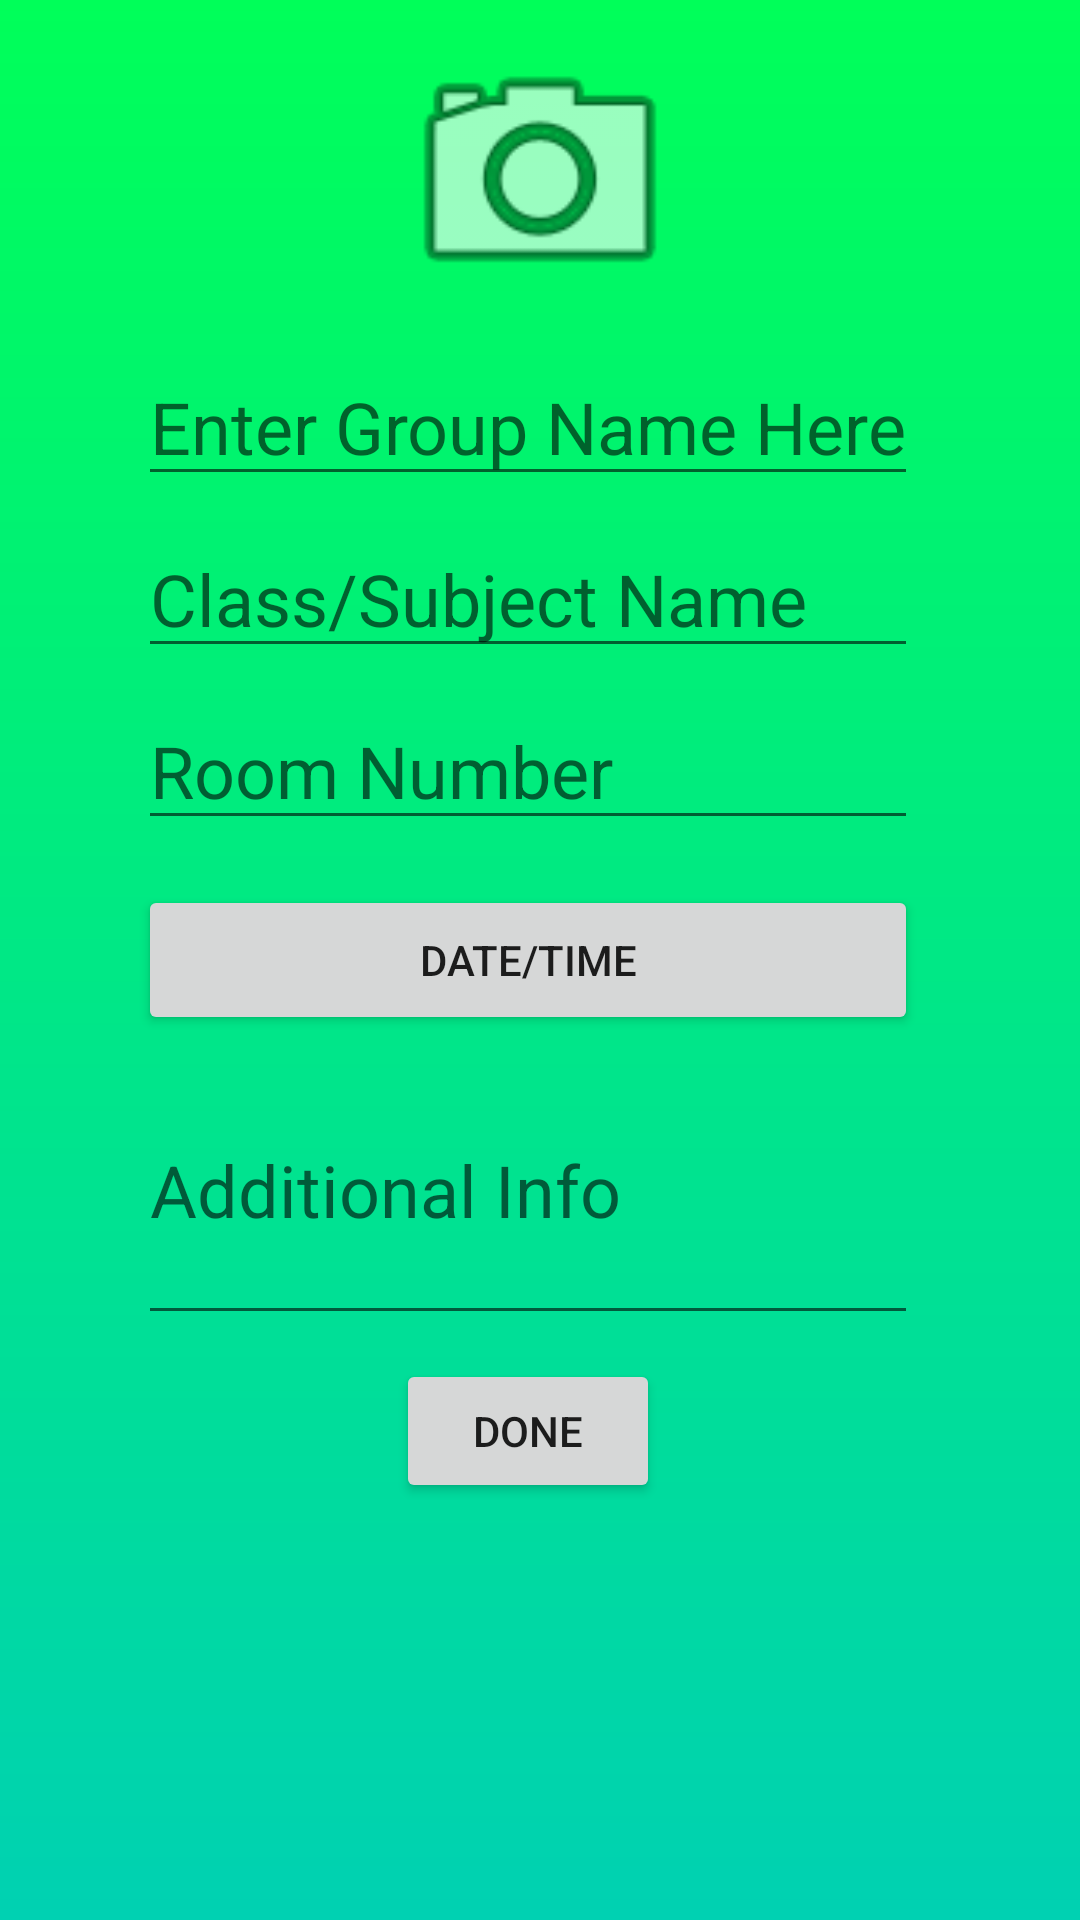

This screen was rendered from an Android layout file. Write that file and the resources it references.
<!-- AndroidManifest.xml: application theme AppTheme -->
<!-- res/layout/activity_create_study_group.xml -->
<?xml version="1.0" encoding="utf-8"?>
<android.support.constraint.ConstraintLayout xmlns:android="http://schemas.android.com/apk/res/android"
    xmlns:app="http://schemas.android.com/apk/res-auto"
    xmlns:tools="http://schemas.android.com/tools"
    android:layout_width="match_parent"
    android:background="@drawable/gradient"
    android:layout_height="match_parent"
    tools:context="sszg.com.stinder.CreateStudyGroup">


    <ImageView
        android:id="@+id/groupPicImageView"
        android:layout_width="100dp"
        android:layout_height="100dp"
        android:layout_marginEnd="8dp"
        android:layout_marginStart="8dp"
        android:layout_marginTop="8dp"
        app:layout_constraintEnd_toEndOf="parent"
        app:layout_constraintStart_toStartOf="parent"
        app:layout_constraintTop_toTopOf="parent"
        app:srcCompat="@android:drawable/ic_menu_camera" />

    <EditText
        android:id="@+id/groupNameTextView"
        android:layout_width="wrap_content"
        android:layout_height="wrap_content"
        android:layout_marginEnd="8dp"
        android:layout_marginTop="8dp"
        android:hint="Enter Group Name Here"
        android:textAppearance="@style/TextAppearance.AppCompat.Headline"
        app:layout_constraintEnd_toEndOf="@+id/groupPicImageView"
        app:layout_constraintStart_toStartOf="@+id/groupPicImageView"
        app:layout_constraintTop_toBottomOf="@+id/groupPicImageView" />

    <EditText
        android:id="@+id/classNameTextView"
        android:layout_width="0dp"
        android:layout_height="wrap_content"
        android:layout_marginTop="8dp"
        android:hint="Class/Subject Name"
        android:textAppearance="@style/TextAppearance.AppCompat.Headline"
        app:layout_constraintEnd_toEndOf="@+id/groupNameTextView"
        app:layout_constraintStart_toStartOf="@+id/groupNameTextView"
        app:layout_constraintTop_toBottomOf="@+id/groupNameTextView" />

    <EditText
        android:id="@+id/roomNumberTextView"
        android:layout_width="0dp"
        android:layout_height="wrap_content"
        android:layout_marginTop="8dp"
        android:hint="Room Number"
        android:textAppearance="@style/TextAppearance.AppCompat.Headline"
        app:layout_constraintEnd_toEndOf="@+id/groupNameTextView"
        app:layout_constraintHorizontal_bias="1.0"
        app:layout_constraintStart_toStartOf="@+id/groupNameTextView"
        app:layout_constraintTop_toBottomOf="@+id/classNameTextView" />

    <Button
        android:id="@+id/dateTimeButton"
        android:layout_width="0dp"
        android:layout_height="50dp"
        android:layout_marginTop="15dp"
        android:text="Date/Time"
        app:layout_constraintEnd_toEndOf="@+id/groupNameTextView"
        app:layout_constraintHorizontal_bias="1.0"
        app:layout_constraintStart_toStartOf="@+id/groupNameTextView"
        app:layout_constraintTop_toBottomOf="@+id/roomNumberTextView" />

    <EditText
        android:id="@+id/additionalInfoTextView"
        android:layout_width="0dp"
        android:layout_height="100dp"
        android:hint="Additional Info"
        android:inputType="textMultiLine"
        android:textAppearance="@style/TextAppearance.AppCompat.Headline"
        app:layout_constraintEnd_toEndOf="@+id/groupNameTextView"
        app:layout_constraintHorizontal_bias="1.0"
        app:layout_constraintStart_toStartOf="@+id/groupNameTextView"
        app:layout_constraintTop_toBottomOf="@+id/dateTimeButton" />

    <Button
        android:id="@+id/uploadButton"
        android:layout_width="wrap_content"
        android:layout_height="wrap_content"
        android:layout_marginEnd="8dp"
        android:layout_marginStart="8dp"
        android:layout_marginTop="8dp"
        android:text="Done"
        app:layout_constraintEnd_toEndOf="@+id/additionalInfoTextView"
        app:layout_constraintStart_toStartOf="@+id/additionalInfoTextView"
        app:layout_constraintTop_toBottomOf="@+id/additionalInfoTextView" />
</android.support.constraint.ConstraintLayout>
<!-- resources referenced by this layout -->
<resources>
  <!-- drawable gradient (drawable) -->
  <shape xmlns:android="http://schemas.android.com/apk/res/android"
      android:shape="rectangle">
      <gradient
          android:angle="270"
          android:endColor="#00d1b2"
          android:startColor="#00ff59" />
  </shape>
  <style name="AppTheme" parent="Theme.AppCompat.Light.DarkActionBar">
          
          <item name="colorPrimary">@color/colorPrimary</item>
          <item name="colorPrimaryDark">@color/colorPrimaryDark</item>
          <item name="colorAccent">@color/colorAccent</item>
      </style>
  <!-- not gathered from this repository: default colours our renderer supplied (Android Studio template values) -->
  <color name="colorPrimary">#FF6200EE</color>
  <color name="colorPrimaryDark">#FF3700B3</color>
  <color name="colorAccent">#FF03DAC5</color>
</resources>
